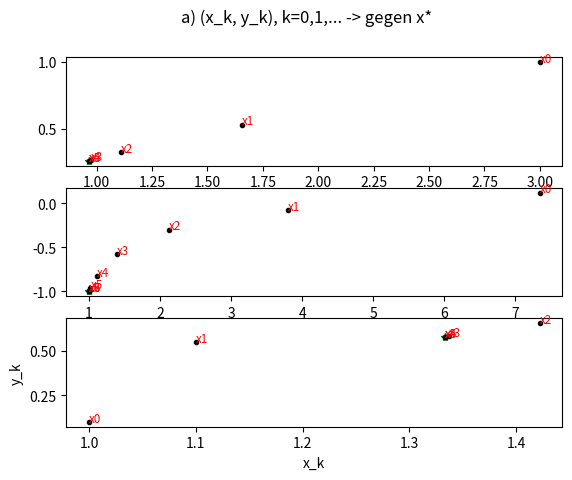
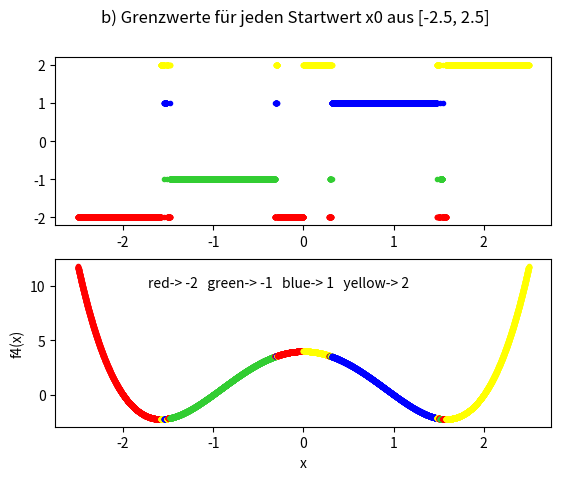

Write Python code to recreate these figures, in order.
import numpy as np
import matplotlib.pyplot as plt

def newton(x0, f, Df, tol, itmax, x=None):
    x_k = x0
    if x != None: x.append(x_k)

    it = 0
    while True:
        it += 1
        if x0.size == 1:
            delta_k = -(f(x_k)/Df(x_k))
        else:
            Df_xk = Df(x_k)
            if np.linalg.det(Df_xk) == 0:
                print("Jacobi-Matrix ist singulär. Kein Newton-Verfahren möglich!")
                break
            else:
                delta_k = np.linalg.solve(Df_xk, -f(x_k))

        x_k_prev = x_k
        x_k = x_k + delta_k
        if x != None: x.append(x_k)
        if np.linalg.norm(x_k - x_k_prev) <= tol: break
        if it == itmax: break

    return x_k

#a)
#Testbeispiele

def f1(x): #in-place ?
    return np.array([pow(x[0],2) + pow(x[1], 2) -1, x[0]*x[1]-0.25])

def f2(x): #in-place ?
    return np.array([pow(x[0], 2)-x[1]-2, x[0]*x[1]+1])

def f3(x): #in-place
    return np.array([x[0]*0.5*np.sin(np.pi*0.5*x[0])-x[1], pow(x[1], 2)-x[0]+1])

def Df1(x): #in-place ?
    return np.array([[2*x[0], 2*x[1]],
                     [x[1], x[0]]])

def Df2(x): #in-place ?
    return np.array([[2*x[0], -1],
                     [x[1], x[0]]])

def Df3(x): #in-place ?
    return np.array([[0.25*x[0]*np.pi*np.cos(np.pi*0.5*x[0])+0.5*np.sin(np.pi*0.5*x[0]), -1],
                     [-1, 2*x[1]]])


fig1, (axa1, axa2, axa3) = plt.subplots(3,1)
fig1.suptitle("a) (x_k, y_k), k=0,1,... -> gegen x*")
plt.xlabel("x_k")
plt.ylabel("y_k")


print("f1:")
x_ki = []
x_star = newton(np.array([3,1]), f1, Df1, 0.0001, 1000, x_ki)
print("x*=", x_star)
print("\nIterationsschritte:")

axa1.plot(x_star[0], x_star[1], '*', color="green")
it=0
for i in x_ki:
    print(it, ":", i)
    axa1.plot(i[0], i[1], '.', color="black")
    axa1.text(i[0], i[1], "x" + str(it), color="red", fontsize="small")
    it+=1

print("\nf2:")
x_ki = []
x_star = newton(np.array([7.345,0.1245]), f2, Df2, 0.0001, 1000, x_ki)
print("x*=", x_star)
print("\nIterationsschritte:")

axa2.plot(x_star[0], x_star[1], '*', color="green")
it=0
for i in x_ki:
    print(it, ":", i)
    axa2.plot(i[0], i[1], '.', color="black")
    axa2.text(i[0], i[1], "x" + str(it), color="red", fontsize="small")
    it+=1

print("\nf3:")
x_ki = []
x_star = newton(np.array([1,0.1]), f3, Df3, 0.0001, 1000, x_ki)
print("x*=", x_star)
print("\nIterationsschritte:")

axa3.plot(x_star[0], x_star[1], '*', color="green")
it=0
for i in x_ki:
    print(it, ":", i)
    axa3.plot(i[0], i[1], '.', color="black")
    axa3.text(i[0], i[1], "x" + str(it), color="red", fontsize="small")
    it+=1


#b)

def f4(x):
    return (pow(x,2)-4)*(pow(x,2)-1)

def Df4(x):
    return 4*pow(x,3)-10*x

print("\nf4:")
x_ki = []
x_star = newton(np.array([5]), f4, Df4, 0.0001, 1000, x_ki)
print("x*=", x_star)
print("\nIterationsschritte:")
it=0
for i in x_ki:
    print(it, ":", i)
    it+=1


x_startwerte = np.linspace(-2.5, 2.5, num=10000)
x_star_tol = np.float_power(10,-2)

fig, (axa, axb) = plt.subplots(2,1)
fig.suptitle("b) Grenzwerte für jeden Startwert x0 aus [-2.5, 2.5]")
plt.xlabel("x")
plt.ylabel("f4(x)")


for x in x_startwerte:
    x0 = np.array([x])
    x_star = newton(x0, f4, Df4, 0.0001, 1000)
    if np.abs(x_star+2) <=  x_star_tol:
        axa.plot(x0, x_star, '.', color="red")
        axb.plot(x0, f4(x0), '.', color="red")
    elif np.abs(x_star+1) <=  x_star_tol:
        axa.plot(x0, x_star, '.', color="limegreen")
        axb.plot(x0, f4(x0), '.', color="limegreen")
    elif np.abs(x_star-1) <=  x_star_tol:
        axa.plot(x0, x_star, '.', color="blue")
        axb.plot(x0, f4(x0), '.', color="blue")
    elif np.abs(x_star-2) <=  x_star_tol:
        axa.plot(x0, x_star, '.', color="yellow")
        axb.plot(x0, f4(x0), '.', color="yellow")

plt.figtext(0.27, 0.4, "red-> -2   green-> -1   blue-> 1   yellow-> 2")


#c)
"""
def f5(x, j=3):
    r = np.sqrt(pow(x[0], 2)+pow(x[1], 2))
    rj = pow(r, j)
    print(r)
    phi=0
    if x[0]>0 and x[1]>0: phi = np.arctan(x[1]/x[0])
    if x[0]<0 and x[1]>0: phi = np.pi - np.arctan(x[1]/x[0])
    if x[0]<0 and x[1]<0: phi = np.pi + np.arctan(x[1]/x[0])
    if x[0]>0 and x[1]<0: phi = np.pi*2 - np.arctan(x[1]/x[0])
    if x[0]==0:
        if x[1]>0: phi = np.pi/2
        if x[1]<0: phi = 3*np.pi/2
    if x[1]==0:
        if x[0]>0: phi = 0
        if x[0]<0: phi = np.pi

    print(phi)
    print("")

    return np.array([rj*np.cos(j*phi),
                     rj*np.sin(j*phi)])

def Df5(x, j=3):
    r = np.sqrt(pow(x[0], 2)+pow(x[1], 2))
    phi=0
    if x[0]>0 and x[1]>0: phi = np.arctan(x[1]/x[0])
    if x[0]<0 and x[1]>0: phi = np.pi - np.arctan(x[1]/x[0])
    if x[0]<0 and x[1]<0: phi = np.pi + np.arctan(x[1]/x[0])
    if x[0]>0 and x[1]<0: phi = np.pi*2 - np.arctan(x[1]/x[0])
    if x[0]==0:
        if x[1]>0: phi = np.pi/2
        if x[1]<0: phi = 3*np.pi/2
    if x[1]==0:
        if x[0]>0: phi = 0
        if x[0]<0: phi = np.pi

    return np.array([[j*pow(r, j-1)*np.cos(j*phi),-1*pow(r, j)*j*np.sin(j*phi)],
                    [j*pow(r, j-1)*np.sin(j*phi), pow(r, j)*j*np.cos(j*phi)]])


x_ki = []
x_star = newton(np.array([0.1,0.1]), f5, Df5, 0.0001, 10, x_ki)
print(x_star)
print("")
for i in x_ki: print(i)
"""

plt.show()
